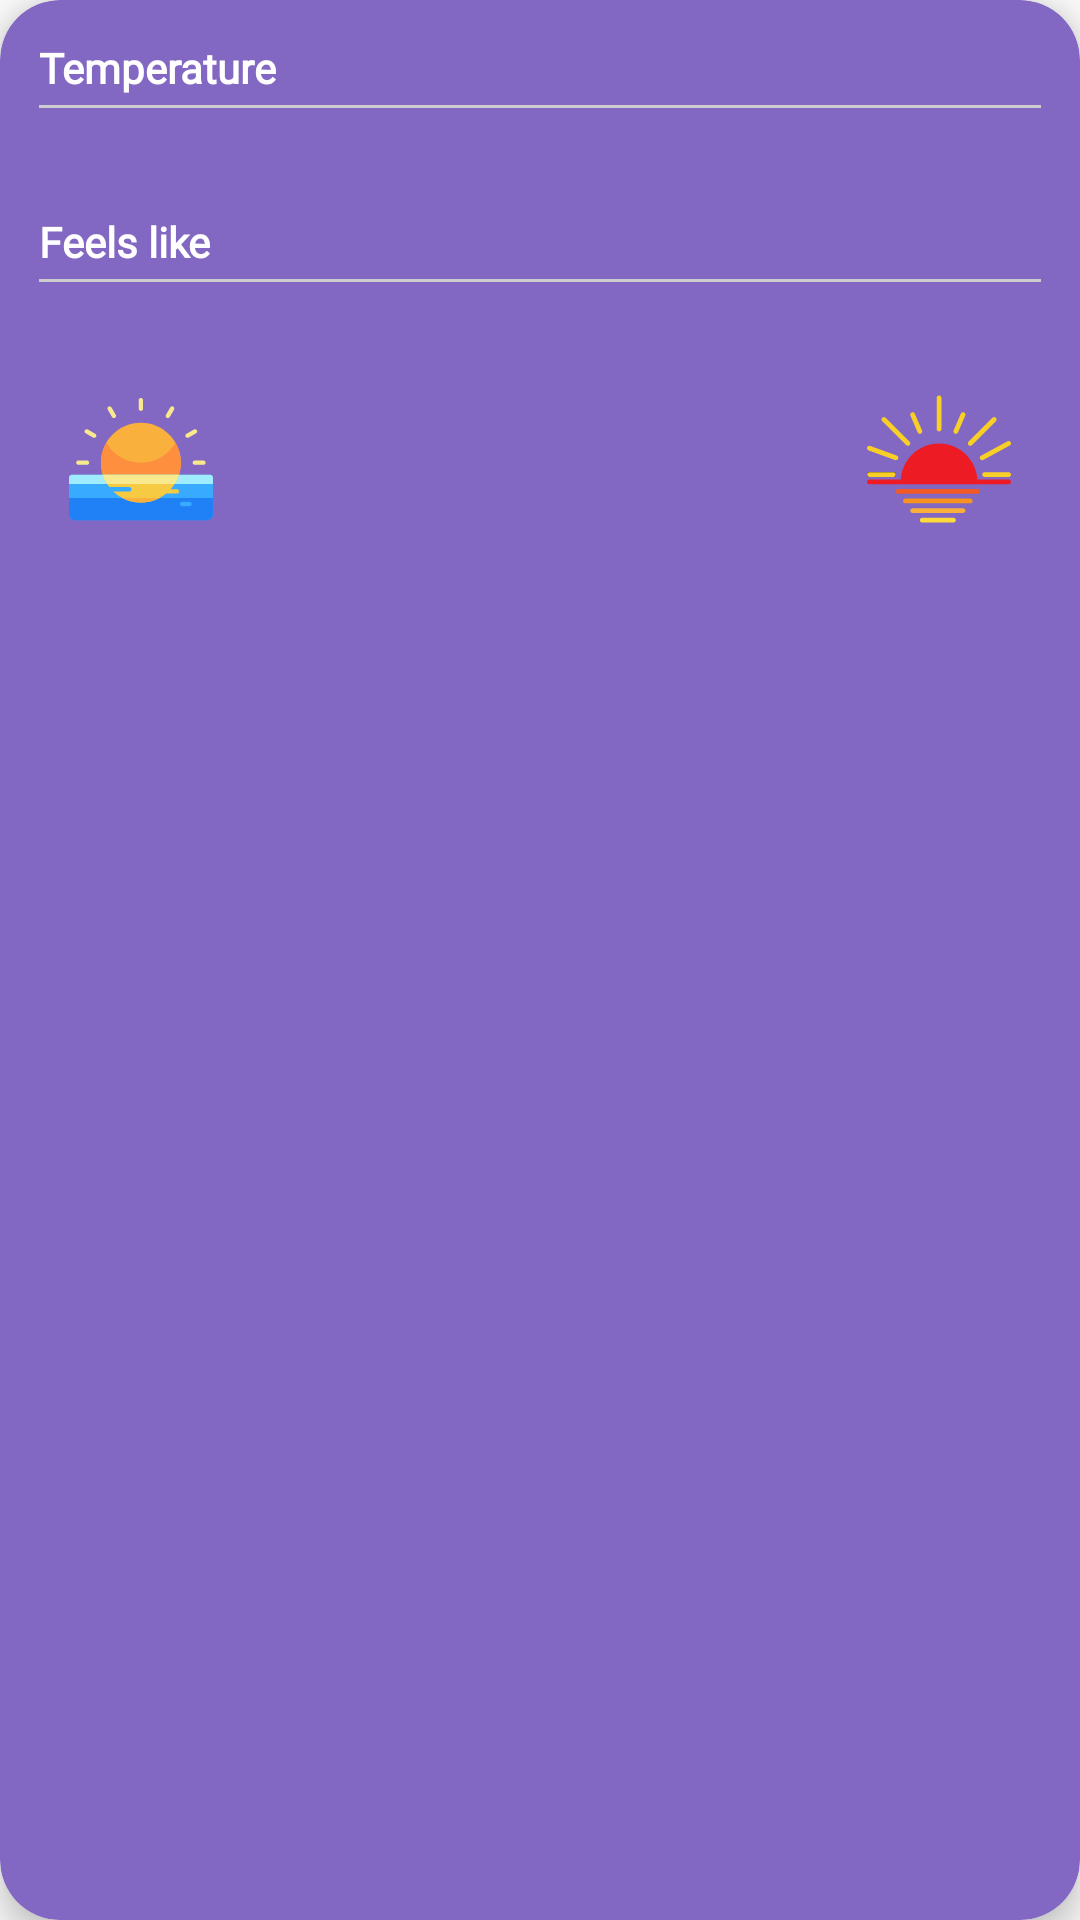

Produce the Android XML layout that renders to this screen, including the resource entries it uses.
<!-- AndroidManifest.xml: application theme AppTheme -->
<!-- res/layout/layout_forecast_info.xml -->
<?xml version="1.0" encoding="utf-8"?>
<androidx.cardview.widget.CardView xmlns:android="http://schemas.android.com/apk/res/android"
    xmlns:app="http://schemas.android.com/apk/res-auto"
    xmlns:tools="http://schemas.android.com/tools"
    android:layout_width="match_parent"
    android:layout_height="wrap_content"
    android:layout_margin="5dp"
    android:elevation="5dp"
    android:translationZ="4dp"
    app:cardCornerRadius="20dp">

    <androidx.constraintlayout.widget.ConstraintLayout
        android:layout_width="match_parent"
        android:layout_height="match_parent"
        android:background="@drawable/bg_item"
        android:padding="5dp">

        <LinearLayout
            android:id="@+id/ll_temp_forecast"
            android:layout_width="0dp"
            android:layout_height="wrap_content"
            android:layout_margin="8dp"
            android:orientation="vertical"
            app:layout_constraintEnd_toEndOf="parent"
            app:layout_constraintStart_toStartOf="parent"
            app:layout_constraintTop_toTopOf="parent">

            <TextView
                android:id="@+id/tv_temp_forecast"
                android:layout_width="wrap_content"
                android:layout_height="wrap_content"
                android:fontFamily="@font/pt_bold"
                android:text="Temperature"
                android:textColor="@android:color/white"
                android:textSize="14sp"
                android:textStyle="bold"
                app:layout_constraintStart_toStartOf="parent"
                app:layout_constraintTop_toTopOf="parent" />

            <View
                android:id="@+id/view"
                android:layout_width="wrap_content"
                android:layout_height="1dp"
                android:layout_marginTop="3dp"
                android:background="@color/color_grey"
                app:layout_constraintEnd_toEndOf="parent"
                app:layout_constraintStart_toStartOf="parent"
                app:layout_constraintTop_toBottomOf="@+id/tv_temp_forecast" />

            <LinearLayout
                android:layout_width="match_parent"
                android:layout_height="wrap_content"
                android:layout_marginTop="8dp"
                android:orientation="horizontal"
                app:layout_constraintEnd_toEndOf="parent"
                app:layout_constraintStart_toStartOf="parent"
                app:layout_constraintTop_toBottomOf="@+id/view">

                <TextView
                    android:id="@+id/tv_day_temp"
                    android:layout_width="0dp"
                    android:layout_height="wrap_content"
                    android:layout_weight="1"
                    android:fontFamily="@font/pt_regular"
                    android:textColor="@color/white"
                    tools:text="@string/degree_celsius_symbol_with_temp3" />


                <TextView
                    android:id="@+id/tv_eve_temp"
                    android:layout_width="0dp"
                    android:layout_height="wrap_content"
                    android:layout_weight="1"
                    android:fontFamily="@font/pt_regular"
                    android:textColor="@color/white"
                    tools:text="@string/degree_celsius_symbol_with_temp3" />

                <TextView
                    android:id="@+id/tv_night_temp"
                    android:layout_width="0dp"
                    android:layout_height="wrap_content"
                    android:layout_weight="1"
                    android:fontFamily="@font/pt_regular"
                    android:textColor="@color/white"
                    tools:text="@string/degree_celsius_symbol_with_temp3" />

                <TextView
                    android:id="@+id/tv_max_temp"
                    android:layout_width="0dp"
                    android:layout_height="wrap_content"
                    android:layout_weight="1"
                    android:fontFamily="@font/pt_regular"
                    android:textColor="@color/white"
                    tools:text="@string/degree_celsius_symbol_with_temp3" />

                <TextView
                    android:id="@+id/tv_min_temp"
                    android:layout_width="0dp"
                    android:layout_height="wrap_content"
                    android:layout_weight="1"
                    android:fontFamily="@font/pt_regular"
                    android:textColor="@color/white"
                    tools:text="@string/degree_celsius_symbol_with_temp3" />

            </LinearLayout>

        </LinearLayout>

        <LinearLayout
            android:id="@+id/ll_temp_feel"
            android:layout_width="0dp"
            android:layout_height="wrap_content"
            android:layout_margin="8dp"
            android:orientation="vertical"
            app:layout_constraintEnd_toEndOf="parent"
            app:layout_constraintStart_toStartOf="parent"
            app:layout_constraintTop_toBottomOf="@id/ll_temp_forecast">

            <TextView
                android:id="@+id/tv_feels_forecast"
                android:layout_width="wrap_content"
                android:layout_height="wrap_content"
                android:fontFamily="@font/pt_bold"
                android:text="Feels like"
                android:textColor="@android:color/white"
                android:textSize="14sp"
                android:textStyle="bold"
                app:layout_constraintStart_toStartOf="parent"
                app:layout_constraintTop_toTopOf="parent" />

            <View
                android:id="@+id/view2"
                android:layout_width="wrap_content"
                android:layout_height="1dp"
                android:layout_marginTop="3dp"
                android:background="@color/color_grey"
                app:layout_constraintEnd_toEndOf="parent"
                app:layout_constraintStart_toStartOf="parent"
                app:layout_constraintTop_toBottomOf="@+id/tv_temp_forecast" />

            <LinearLayout
                android:layout_width="match_parent"
                android:layout_height="wrap_content"
                android:layout_marginTop="8dp"
                android:orientation="horizontal"
                app:layout_constraintEnd_toEndOf="parent"
                app:layout_constraintStart_toStartOf="parent"
                app:layout_constraintTop_toBottomOf="@+id/view">

                <TextView
                    android:id="@+id/tv_morn_feel"
                    android:layout_width="0dp"
                    android:layout_height="wrap_content"
                    android:layout_weight="1"
                    android:fontFamily="@font/pt_regular"
                    android:textColor="@color/white"
                    tools:text="@string/degree_celsius_symbol_with_temp3" />

                <TextView
                    android:id="@+id/tv_day_feel"
                    android:layout_width="0dp"
                    android:layout_height="wrap_content"
                    android:layout_weight="1"
                    android:fontFamily="@font/pt_regular"
                    android:textColor="@color/white"
                    tools:text="@string/degree_celsius_symbol_with_temp3" />


                <TextView
                    android:id="@+id/tv_eve_feel"
                    android:layout_width="0dp"
                    android:layout_height="wrap_content"
                    android:layout_weight="1"
                    android:fontFamily="@font/pt_regular"
                    android:textColor="@color/white"
                    tools:text="@string/degree_celsius_symbol_with_temp3" />

                <TextView
                    android:id="@+id/tv_night_feel"
                    android:layout_width="0dp"
                    android:layout_height="wrap_content"
                    android:layout_weight="1"
                    android:fontFamily="@font/pt_regular"
                    android:textColor="@color/white"
                    tools:text="@string/degree_celsius_symbol_with_temp3" />


            </LinearLayout>


        </LinearLayout>

        <LinearLayout
            android:id="@+id/ll_sun_info"
            android:layout_width="0dp"
            android:layout_height="wrap_content"
            android:layout_margin="8dp"
            android:baselineAligned="false"
            android:orientation="horizontal"
            app:layout_constraintEnd_toEndOf="parent"
            app:layout_constraintStart_toStartOf="parent"
            app:layout_constraintTop_toBottomOf="@id/ll_temp_feel">

            <LinearLayout
                android:layout_width="0dp"
                android:layout_height="wrap_content"
                android:layout_marginStart="10dp"
                android:layout_weight="1"
                android:orientation="vertical">

                <ImageView
                    android:id="@+id/iv_sunrise"
                    android:layout_width="48dp"
                    android:layout_height="48dp"
                    android:contentDescription="@string/desc_sunrise"
                    android:src="@drawable/ic_sunrise"
                    app:layout_constraintStart_toStartOf="parent"
                    app:layout_constraintTop_toTopOf="parent" />

                <TextView
                    android:id="@+id/tv_sunrise_time"
                    android:layout_width="wrap_content"
                    android:layout_height="wrap_content"
                    android:layout_marginTop="5dp"
                    android:textColor="@android:color/white"
                    tools:text="05:42 AM" />

            </LinearLayout>

            <LinearLayout
                android:layout_width="0dp"
                android:layout_height="wrap_content"
                android:layout_marginEnd="10dp"
                android:layout_weight="1"
                android:gravity="end"
                android:orientation="vertical">

                <ImageView
                    android:id="@+id/iv_sunset"
                    android:layout_width="48dp"
                    android:layout_height="48dp"
                    android:contentDescription="@string/desc_sunrise"
                    android:src="@drawable/ic_sunset"
                    app:layout_constraintStart_toStartOf="parent"
                    app:layout_constraintTop_toTopOf="parent" />

                <TextView
                    android:id="@+id/tv_sunset_time"
                    android:layout_width="wrap_content"
                    android:layout_height="wrap_content"
                    android:layout_marginTop="5dp"
                    android:textColor="@android:color/white"
                    tools:text="05:42 AM" />

            </LinearLayout>

        </LinearLayout>

    </androidx.constraintlayout.widget.ConstraintLayout>

</androidx.cardview.widget.CardView>
<!-- resources referenced by this layout -->
<resources>
  <color name="color_grey">#CCCCCC</color>
  <color name="white">#fff</color>
  <!-- drawable bg_item (drawable) -->
  <?xml version="1.0" encoding="utf-8"?>
  <shape xmlns:android="http://schemas.android.com/apk/res/android">
  
      <solid android:color="#B34E29A8" />
      <corners android:radius="20dp" />
  
  </shape>
  <!-- drawable ic_sunrise: vector/xml drawable (drawable, 5200 chars, omitted) -->
  <!-- drawable ic_sunset: vector/xml drawable (drawable, 4287 chars, omitted) -->
  <string name="degree_celsius_symbol_with_temp3">Buổi tối\n32°C</string>
  <string name="desc_sunrise">icon of sunrise</string>
  <style name="AppTheme" parent="Theme.AppCompat.Light.NoActionBar">
          
          <item name="colorPrimary">@color/colorPrimary</item>
          <item name="colorPrimaryDark">@color/colorPrimaryDark</item>
          <item name="colorAccent">@color/colorAccent</item>
          <item name="android:statusBarColor">@color/color1</item>
          <item name="android:navigationBarColor">@color/color3</item>
          <item name="android:windowLightStatusBar">true</item>
      </style>
  <color name="colorPrimary">#3D5172</color>
  <color name="colorPrimaryDark">#3700B3</color>
  <color name="colorAccent">#C4FFFFFF</color>
  <color name="color1">#362264</color>
  <color name="color3">#542346</color>
</resources>
